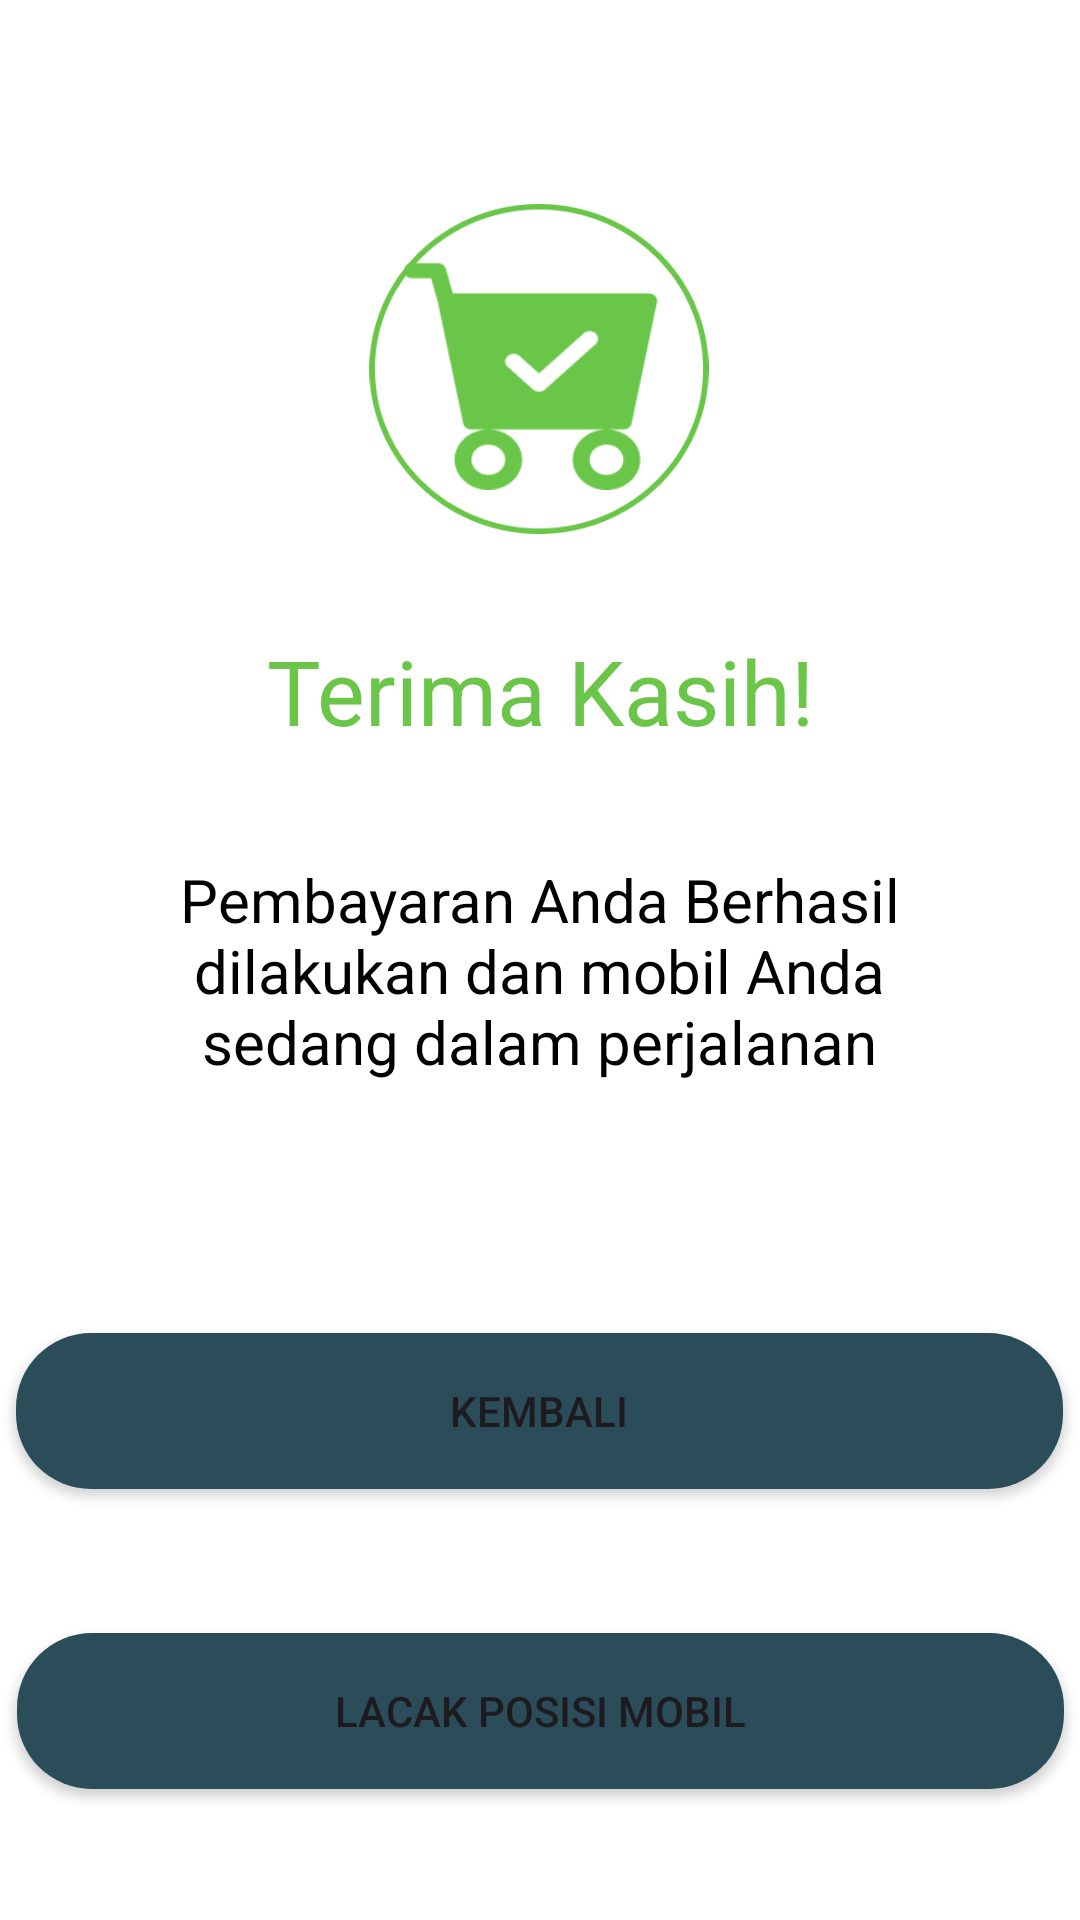

Here is an Android app screen rendered from its layout file. Give the layout XML and the strings, colors and styles it references.
<!-- AndroidManifest.xml: application theme Theme.TugasAkhir -->
<!-- res/layout/activity_pembayaran.xml -->
<?xml version="1.0" encoding="utf-8"?>
<androidx.constraintlayout.widget.ConstraintLayout xmlns:android="http://schemas.android.com/apk/res/android"
    xmlns:app="http://schemas.android.com/apk/res-auto"
    xmlns:tools="http://schemas.android.com/tools"
    android:layout_width="match_parent"
    android:layout_height="match_parent"
    android:background="@color/white">

    <ImageView
        android:id="@+id/imageView4"
        android:layout_width="124dp"
        android:layout_height="110dp"
        android:layout_marginTop="68dp"
        app:layout_constraintEnd_toEndOf="parent"
        app:layout_constraintHorizontal_bias="0.498"
        app:layout_constraintStart_toStartOf="parent"
        app:layout_constraintTop_toTopOf="parent"
        app:srcCompat="@drawable/circle" />

    <ImageView
        android:id="@+id/imageView5"
        android:layout_width="90dp"
        android:layout_height="90dp"
        app:layout_constraintBottom_toBottomOf="@+id/imageView4"
        app:layout_constraintEnd_toEndOf="@+id/imageView4"
        app:layout_constraintStart_toStartOf="@+id/imageView4"
        app:layout_constraintTop_toTopOf="@+id/imageView4"
        app:srcCompat="@drawable/chart" />

    <TextView
        android:id="@+id/textView15"
        android:layout_width="wrap_content"
        android:layout_height="wrap_content"
        android:layout_marginTop="32dp"
        android:text="Terima Kasih!"
        android:textAppearance="@style/TextAppearance.AppCompat.Large"
        android:textColor="#6AC549"
        android:textSize="30sp"
        app:layout_constraintEnd_toEndOf="parent"
        app:layout_constraintStart_toStartOf="parent"
        app:layout_constraintTop_toBottomOf="@+id/imageView4" />

    <TextView
        android:id="@+id/textView16"
        android:layout_width="278dp"
        android:layout_height="78dp"
        android:layout_marginTop="36dp"
        android:text="Pembayaran Anda Berhasil dilakukan dan mobil Anda sedang dalam perjalanan"
        android:textAlignment="center"
        android:textColor="#000000"
        android:textSize="20sp"
        app:layout_constraintEnd_toEndOf="parent"
        app:layout_constraintHorizontal_bias="0.496"
        app:layout_constraintStart_toStartOf="parent"
        app:layout_constraintTop_toBottomOf="@+id/textView15" />

    <Button
        android:id="@+id/btn_lacak"
        android:layout_width="349dp"
        android:layout_height="52dp"
        android:layout_marginTop="80dp"
        android:text="Kembali"
        android:background="@drawable/bgbutton"
        app:layout_constraintEnd_toEndOf="parent"
        app:layout_constraintHorizontal_bias="0.492"
        app:layout_constraintStart_toStartOf="parent"
        app:layout_constraintTop_toBottomOf="@+id/textView16" />

    <Button
        android:id="@+id/button4"
        android:layout_width="349dp"
        android:layout_height="52dp"
        android:layout_marginTop="48dp"
        android:background="@drawable/bgbutton"
        android:text="Lacak Posisi Mobil"
        app:layout_constraintEnd_toEndOf="parent"
        app:layout_constraintStart_toStartOf="parent"
        app:layout_constraintTop_toBottomOf="@+id/btn_lacak" />
</androidx.constraintlayout.widget.ConstraintLayout>
<!-- resources referenced by this layout -->
<resources>
  <color name="white">#FFFFFFFF</color>
  <!-- drawable bgbutton (drawable) -->
  <?xml version="1.0" encoding="utf-8"?>
  <shape xmlns:android="http://schemas.android.com/apk/res/android">
      <solid
          android:color="#2B4C59"/>
      <corners
          android:radius="25dp"/>
  </shape>
  <!-- drawable chart: png bitmap (drawable, 5036 bytes) -->
  <!-- drawable circle: png bitmap (drawable, 9830 bytes) -->
  <style name="Theme.TugasAkhir" parent="Base.Theme.TugasAkhir" />
  <style name="Base.Theme.TugasAkhir" parent="Theme.Material3.DayNight.NoActionBar">
          
          
          <item name="colorPrimary">#2B4C59</item>
          <item name="colorPrimaryVariant">@color/purple_700</item>
          <item name="colorOnPrimary">@color/white</item>
          
          <item name="colorSecondary">@color/teal_200</item>
          <item name="colorSecondaryVariant">@color/teal_700</item>
          <item name="colorOnSecondary">@color/black</item>
          
          <item name="android:statusBarColor">?attr/colorPrimaryVariant</item>
          <item name="android:windowAnimationStyle">@style/DialogAnimation</item>
      </style>
  <color name="black">#FF000000</color>
  <style name="DialogAnimation">
          <item name="android:windowEnterAnimation">@android:anim/fade_in</item>
          <item name="android:windowExitAnimation">@android:anim/fade_out</item>
      </style>
  <!-- not gathered from this repository: default colours our renderer supplied (Android Studio template values) -->
  <color name="purple_700">#FF3700B3</color>
  <color name="teal_200">#FF03DAC5</color>
  <color name="teal_700">#FF018786</color>
</resources>
